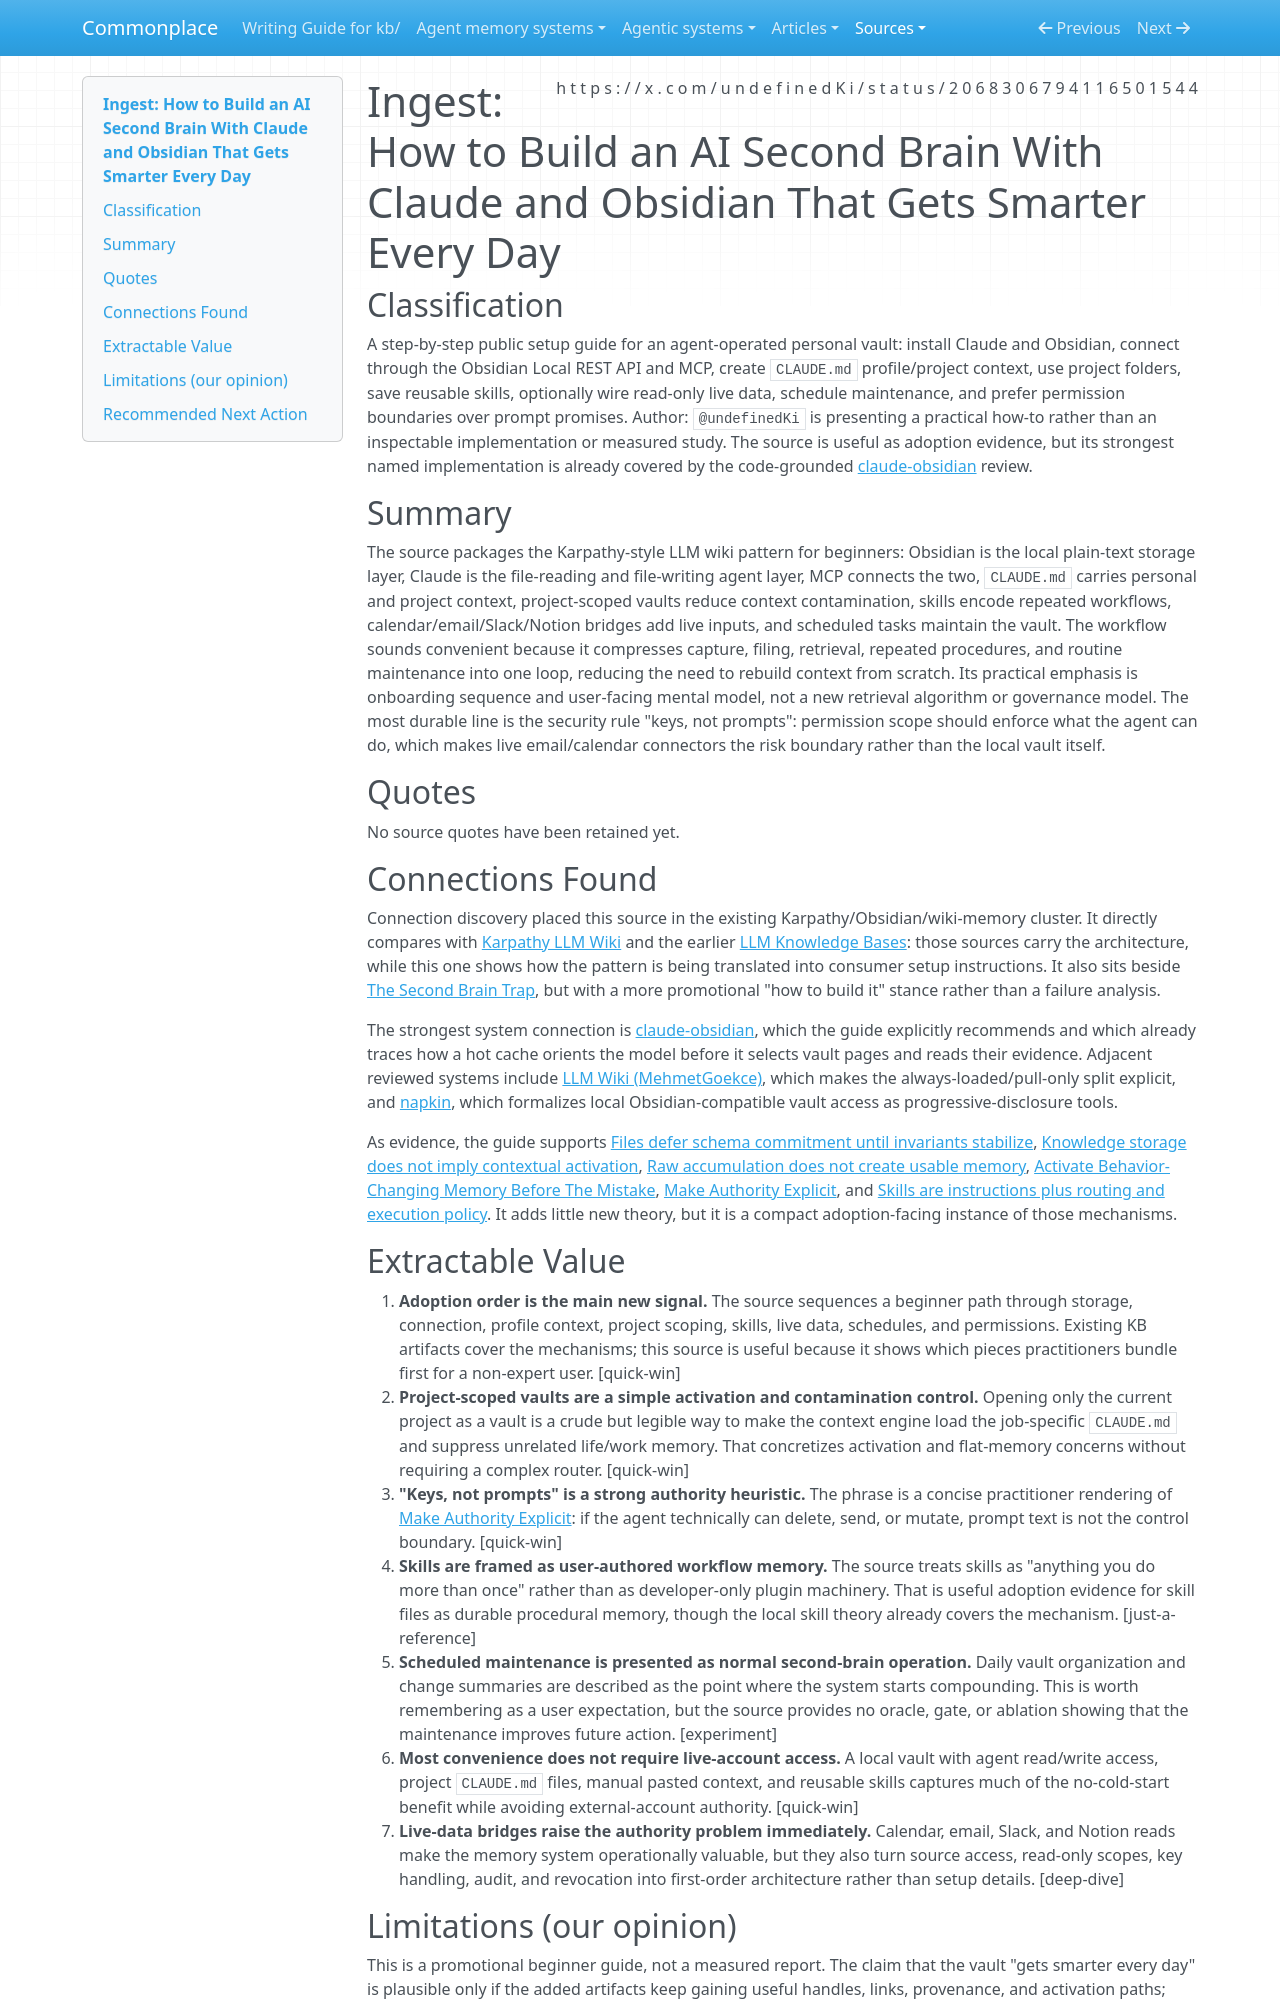

repository: zby/commonplace · page: sources/claude-obsidian-second-brain-guide-2068306794116501544.ingest/index.html · generator: mkdocs

---
description: "Convenient Claude+Obsidian second-brain setup guide -- useful adoption packaging, with live-account connectors as the risk boundary"
source: https://x.com/undefinedKi/status/2068306794116501544
captured: "2026-06-30T04:45:33.865959+00:00"
capture: xdk
genre: practitioner-report
snapshot_sha256: 1aeccdc571b7c29ca9a24947ada668629b66a2bd42f0bd5c4ea74988a78b0d4e
status_id: 2068306794116501544
conversation_id: 2068306794116501544
post_count: 1
ingested: "2026-06-30"
type: types/ingest-report.md
domains: [agent-memory, context-engineering, obsidian, skills]
---

# Ingest: How to Build an AI Second Brain With Claude and Obsidian That Gets Smarter Every Day

## Classification

A step-by-step public setup guide for an agent-operated personal vault: install Claude and Obsidian, connect through the Obsidian Local REST API and MCP, create `CLAUDE.md` profile/project context, use project folders, save reusable skills, optionally wire read-only live data, schedule maintenance, and prefer permission boundaries over prompt promises.
Author: `@undefinedKi` is presenting a practical how-to rather than an inspectable implementation or measured study. The source is useful as adoption evidence, but its strongest named implementation is already covered by the code-grounded [claude-obsidian](../agentic-system-analyses/retained/agricidaniel--claude-obsidian/memory.md) review.

## Summary

The source packages the Karpathy-style LLM wiki pattern for beginners: Obsidian is the local plain-text storage layer, Claude is the file-reading and file-writing agent layer, MCP connects the two, `CLAUDE.md` carries personal and project context, project-scoped vaults reduce context contamination, skills encode repeated workflows, calendar/email/Slack/Notion bridges add live inputs, and scheduled tasks maintain the vault. The workflow sounds convenient because it compresses capture, filing, retrieval, repeated procedures, and routine maintenance into one loop, reducing the need to rebuild context from scratch. Its practical emphasis is onboarding sequence and user-facing mental model, not a new retrieval algorithm or governance model. The most durable line is the security rule "keys, not prompts": permission scope should enforce what the agent can do, which makes live email/calendar connectors the risk boundary rather than the local vault itself.

## Quotes

No source quotes have been retained yet.

## Connections Found

Connection discovery placed this source in the existing Karpathy/Obsidian/wiki-memory cluster. It directly compares with [Karpathy LLM Wiki](./karpathy-llm-wiki.ingest.md) and the earlier [LLM Knowledge Bases](./llm-knowledge-bases-something-i-m-finding-very-useful.ingest.md): those sources carry the architecture, while this one shows how the pattern is being translated into consumer setup instructions. It also sits beside [The Second Brain Trap](./the-second-brain-trap-2041486539067154753.ingest.md), but with a more promotional "how to build it" stance rather than a failure analysis.

The strongest system connection is [claude-obsidian](../agentic-system-analyses/retained/agricidaniel--claude-obsidian/memory.md), which the guide explicitly recommends and which already traces how a hot cache orients the model before it selects vault pages and reads their evidence. Adjacent reviewed systems include [LLM Wiki (MehmetGoekce)](../agent-memory-systems/reviews/MehmetGoekce--llm-wiki.md), which makes the always-loaded/pull-only split explicit, and [napkin](../agentic-system-analyses/retained/michaelliv--napkin/memory.md), which formalizes local Obsidian-compatible vault access as progressive-disclosure tools.

As evidence, the guide supports [Files defer schema commitment until invariants stabilize](../theory/files-defer-centralized-schema-commitment-until-invariants-stabilize.md), [Knowledge storage does not imply contextual activation](../theory/knowledge-storage-does-not-imply-contextual-activation.md), [Raw accumulation does not create usable memory](../theory/raw-accumulation-does-not-create-usable-memory.md), [Activate Behavior-Changing Memory Before The Mistake](../theory/agent-memory-requirements/activate-behavior-changing-memory.md), [Make Authority Explicit](../theory/agent-memory-requirements/make-authority-explicit.md), and [Skills are instructions plus routing and execution policy](../theory/skills-are-instructions-plus-routing-and-execution-policy.md). It adds little new theory, but it is a compact adoption-facing instance of those mechanisms.
